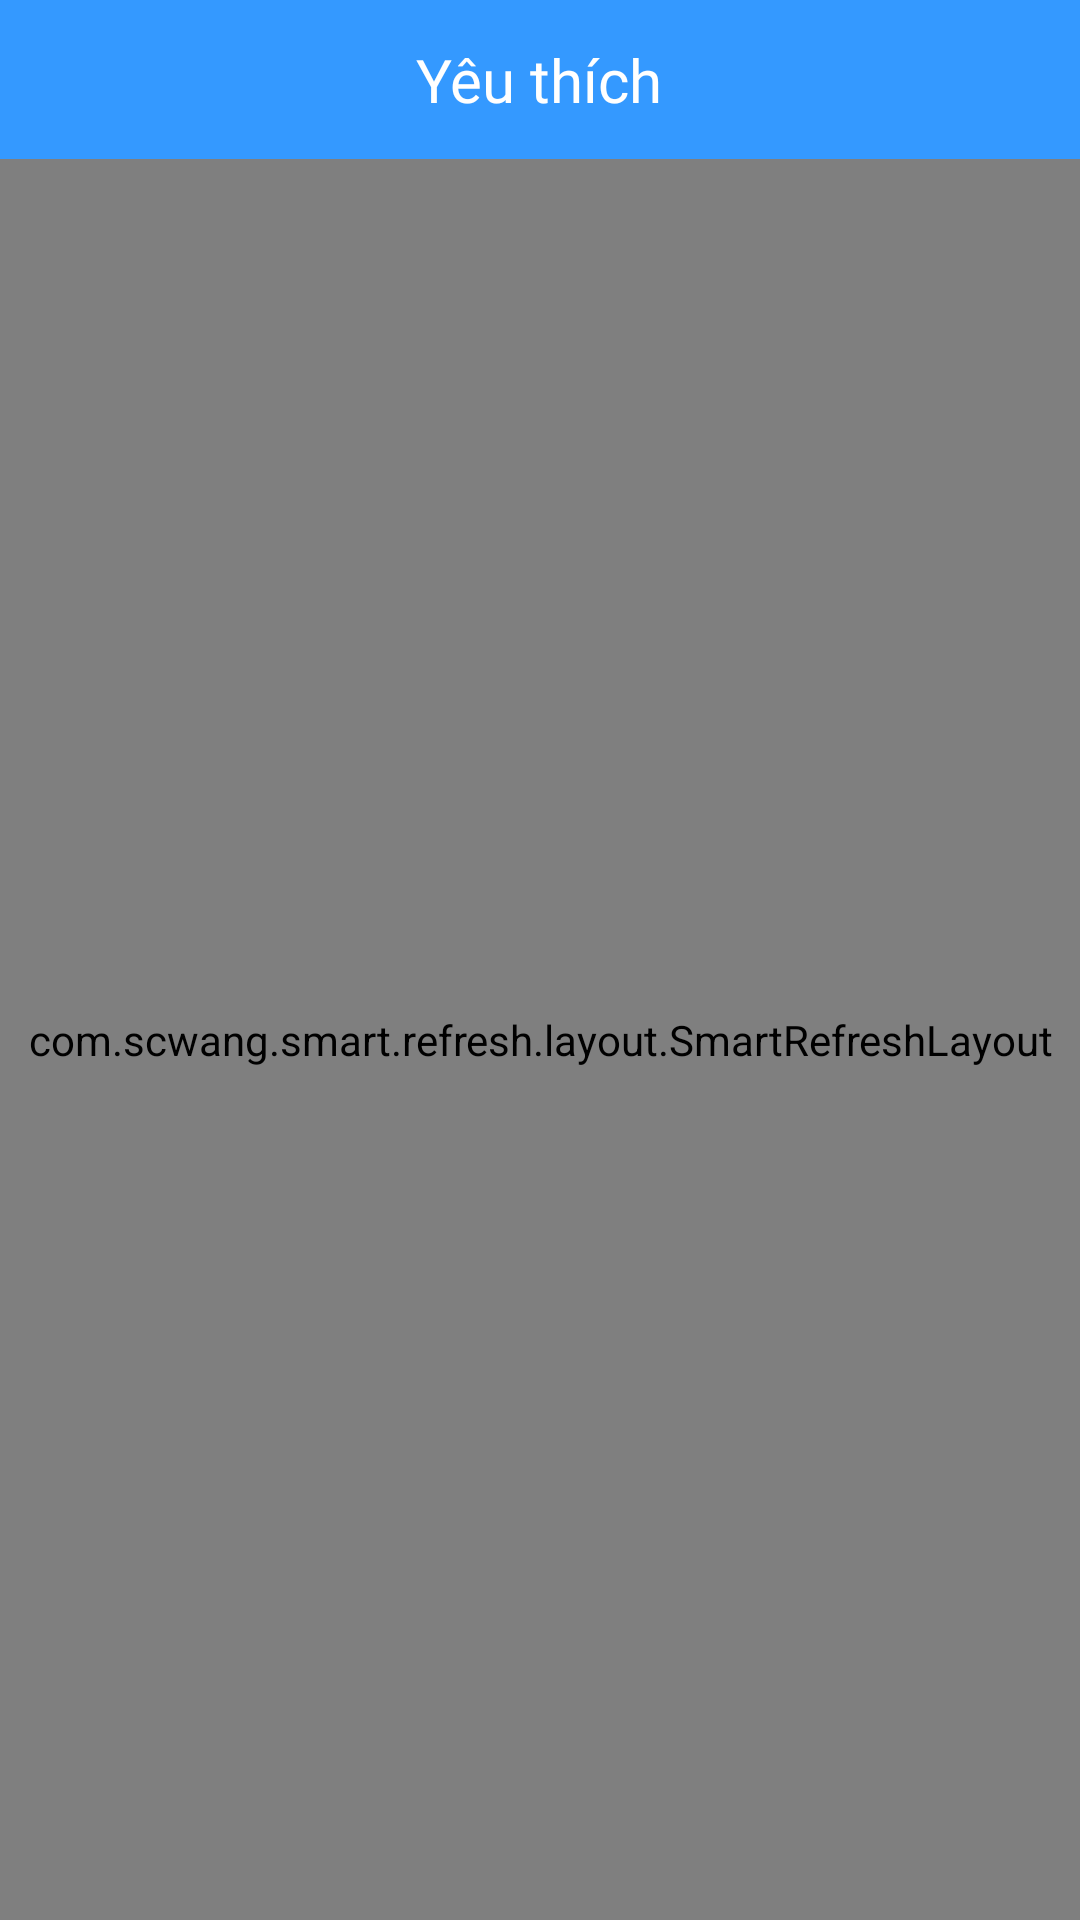

Here is an Android app screen rendered from its layout file. Give the layout XML and the strings, colors and styles it references.
<!-- AndroidManifest.xml: application theme Theme.Tipee -->
<!-- res/layout/activity_favourite.xml -->
<?xml version="1.0" encoding="utf-8"?>
<RelativeLayout xmlns:android="http://schemas.android.com/apk/res/android"
    xmlns:app="http://schemas.android.com/apk/res-auto"
    xmlns:tools="http://schemas.android.com/tools"
    android:layout_width="match_parent"
    android:layout_height="match_parent"
    tools:context=".screen.favourite.FavouriteActivity">

    <RelativeLayout
        android:id="@+id/titleBar"
        android:layout_width="match_parent"
        android:layout_height="wrap_content"
        android:layout_alignParentTop="true"
        android:background="@color/blue"
        android:padding="@dimen/d_13">

        <ImageView
            android:id="@+id/ivBack"
            android:layout_width="wrap_content"
            android:layout_height="wrap_content"
            android:layout_alignParentStart="true"
            app:srcCompat="@drawable/ic_baseline_arrow_back_24_white" />

        <TextView
            android:id="@+id/tvTitle"
            android:layout_width="wrap_content"
            android:layout_height="wrap_content"
            android:layout_centerInParent="true"
            android:fontFamily="@font/nunito_sans_bold"
            android:text="Yêu thích"
            android:textColor="@color/white"
            android:textSize="@dimen/sp_20" />
    </RelativeLayout>

    <com.scwang.smart.refresh.layout.SmartRefreshLayout
        android:id="@+id/refreshLayout"
        android:layout_width="match_parent"
        android:layout_height="match_parent"
        android:layout_below="@id/titleBar">

        <androidx.recyclerview.widget.RecyclerView
            android:id="@+id/rvFavour"
            android:layout_width="match_parent"
            android:layout_height="match_parent"
            app:layoutManager="androidx.recyclerview.widget.LinearLayoutManager" />

    </com.scwang.smart.refresh.layout.SmartRefreshLayout>
</RelativeLayout>
<!-- resources referenced by this layout -->
<resources>
  <color name="blue">#3499FF</color>
  <color name="white">#FFFFFFFF</color>
  <dimen name="d_13">
          13.0dp
      </dimen>
  <dimen name="sp_20">20sp</dimen>
  <style name="Theme.Tipee" parent="Theme.MaterialComponents.Light.NoActionBar">
          <item name="colorPrimary">@color/teal_200</item>
          <item name="colorPrimaryVariant">@color/teal_700</item>
          <item name="colorOnPrimary">@color/white</item>
  
          <item name="colorSecondary">@color/teal_200</item>
          <item name="colorSecondaryVariant">@color/teal_700</item>
          <item name="colorOnSecondary">@color/black</item>
          <item name="android:statusBarColor" tools:targetApi="l">@null</item>
          
      </style>
  <color name="teal_200">#FF03DAC5</color>
  <color name="teal_700">#FF018786</color>
  <color name="black">#FF000000</color>
</resources>
